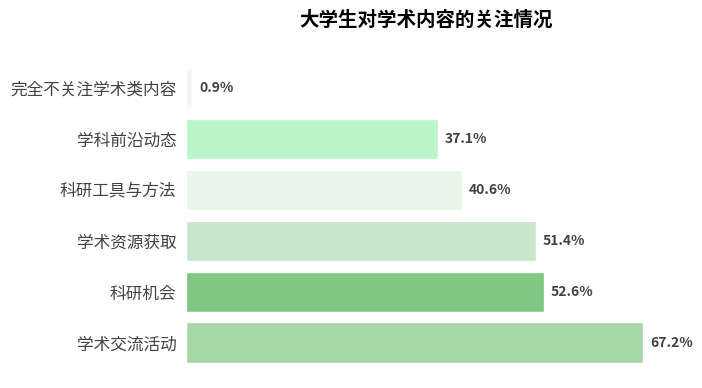

Python code for this plot:
import matplotlib.pyplot as plt
import numpy as np

# -------------------- 数据定义 --------------------
categories = [
    "学术交流活动",
    "科研机会",
    "学术资源获取",
    "科研工具与方法",
    "学科前沿动态",
    "完全不关注学术类内容"
]

values = [67.2, 52.6, 51.4, 40.6, 37.1, 0.9]

# 贴近原图的绿色系
colors = [
    "#a5d6a7", "#81c784", "#c8e6c9", 
    "#e8f5e9", "#b9f6ca", "#f5f5f5"
]

# -------------------- 创建画布 --------------------
fig, ax = plt.subplots(figsize=(8, 5))

# -------------------- 绘制横向条形图 --------------------
y = np.arange(len(categories))

# 绘制基础条形图
bars = ax.barh(
    y, 
    values, 
    color=colors, 
    edgecolor='white',
    linewidth=1
)

# 添加数值标注
for bar in bars:
    width = bar.get_width()
    ax.text(
        width + 1,  # 右侧偏移1个单位
        bar.get_y() + bar.get_height()/2,
        f'{width}%',
        va='center',
        fontsize=10,
        fontweight='bold',
        color='#424242'
    )

# -------------------- 美化图表 --------------------
# 设置y轴标签
ax.set_yticks(y)
ax.set_yticklabels(categories, fontsize=12, color='#424242')

# 隐藏x轴
ax.set_xticks([])

# 隐藏边框
for spine in ax.spines.values():
    spine.set_visible(False)

# 调整y轴位置（让条形图贴近左侧）
ax.tick_params(axis='y', left=False)

# 添加标题
ax.set_title(
    "大学生对学术内容的关注情况", 
    fontsize=14, 
    fontweight='bold', 
    pad=20
)

# 调整布局
plt.subplots_adjust(left=0.3, right=0.9, top=0.85, bottom=0.2)

plt.show()
